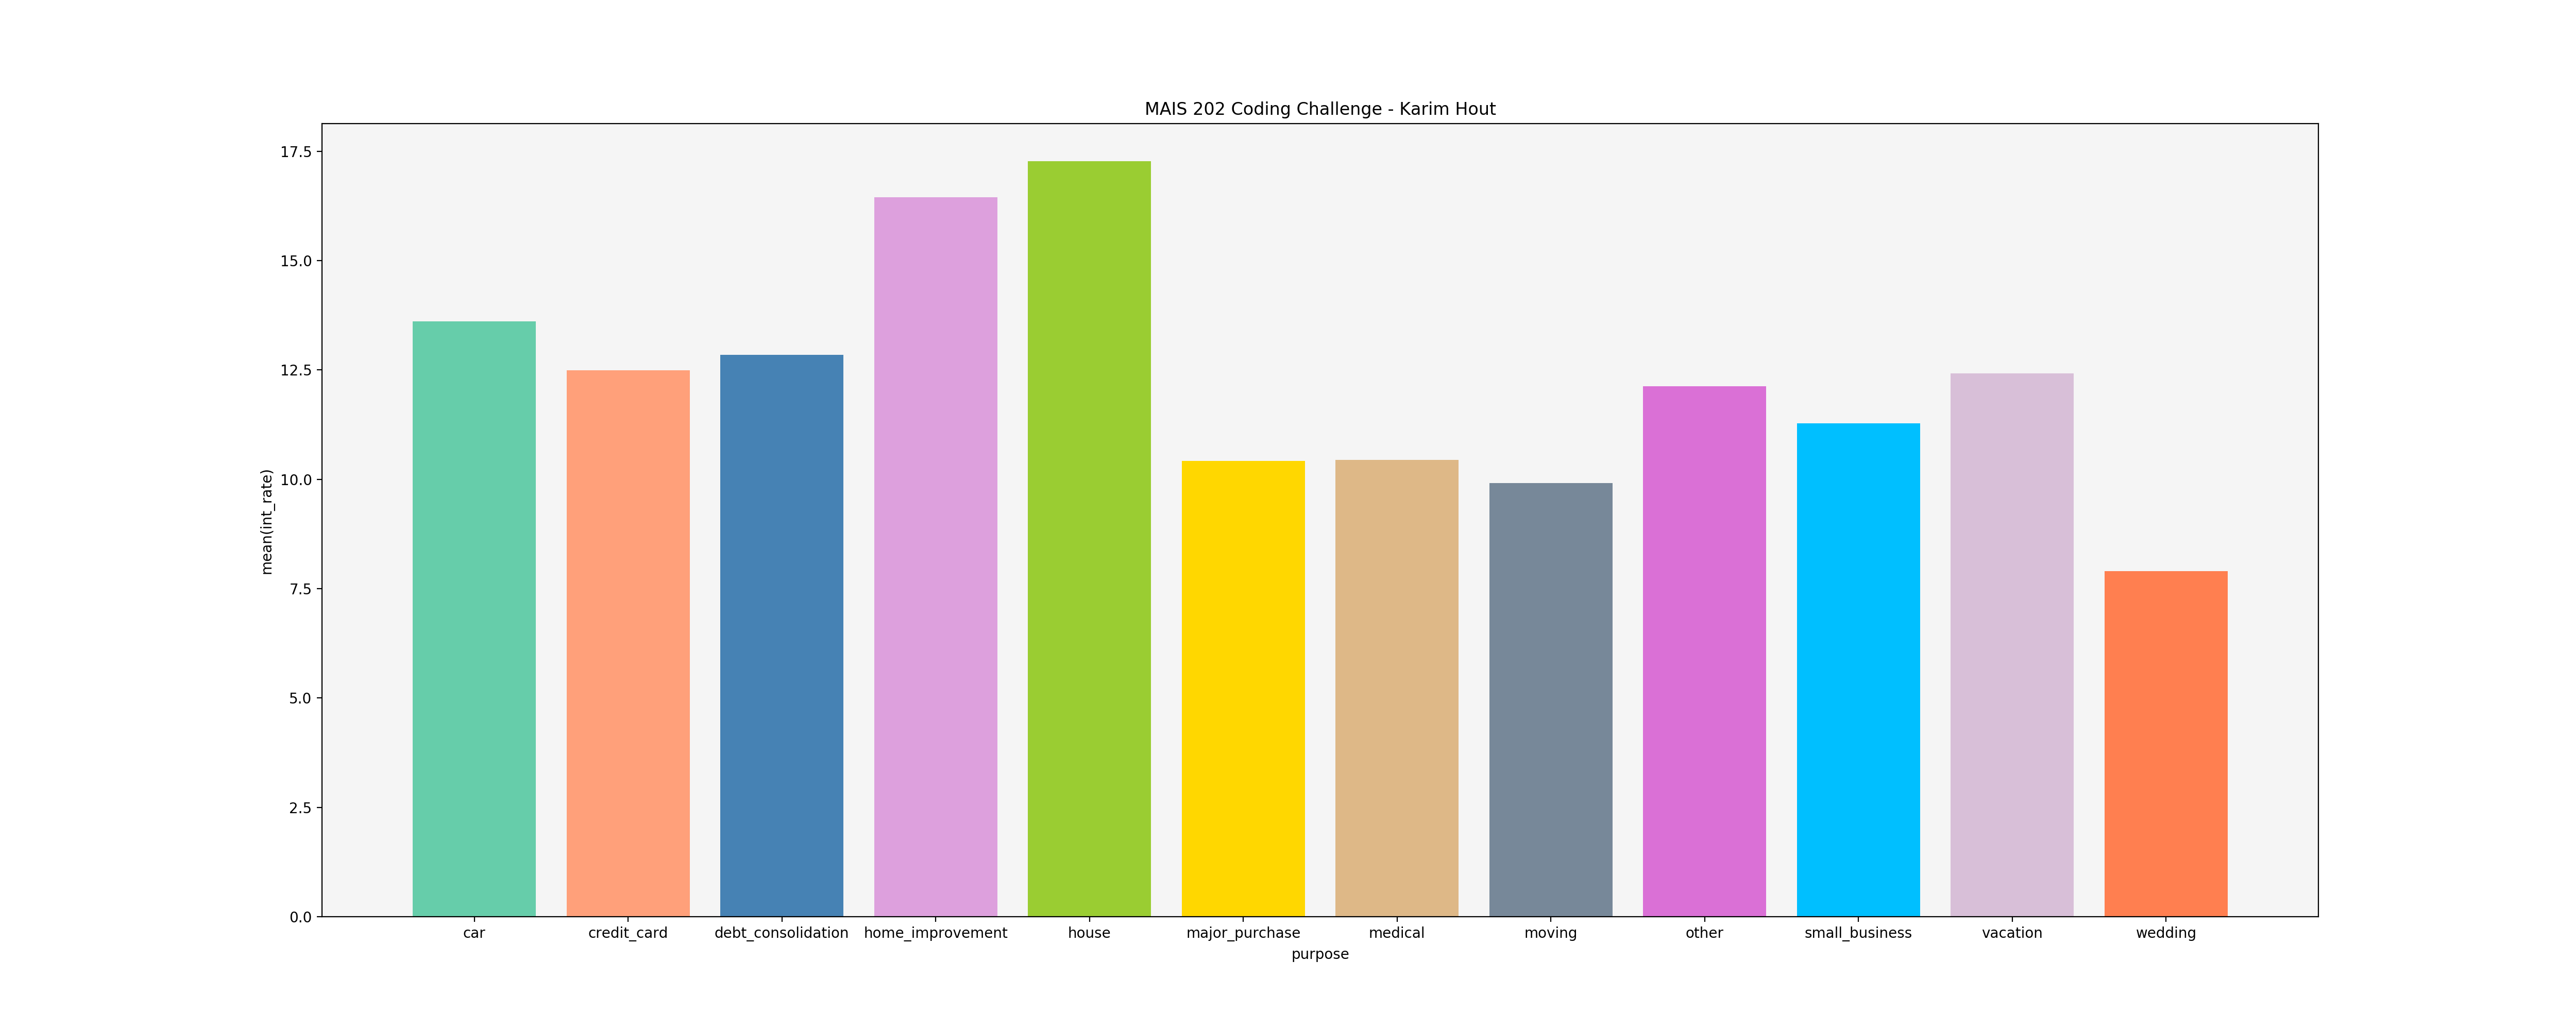

Data behind this chart, as committed beside it:
, purpose, avg_rate
0, car, 13.62
1, credit_card, 12.5
2, debt_consolidation, 12.84
3, home_improvement, 16.45
4, house, 17.27
5, major_purchase, 10.43
6, medical, 10.44
7, moving, 9.91
8, other, 12.13
9, small_business, 11.28
10, vacation, 12.42
11, wedding, 7.9
